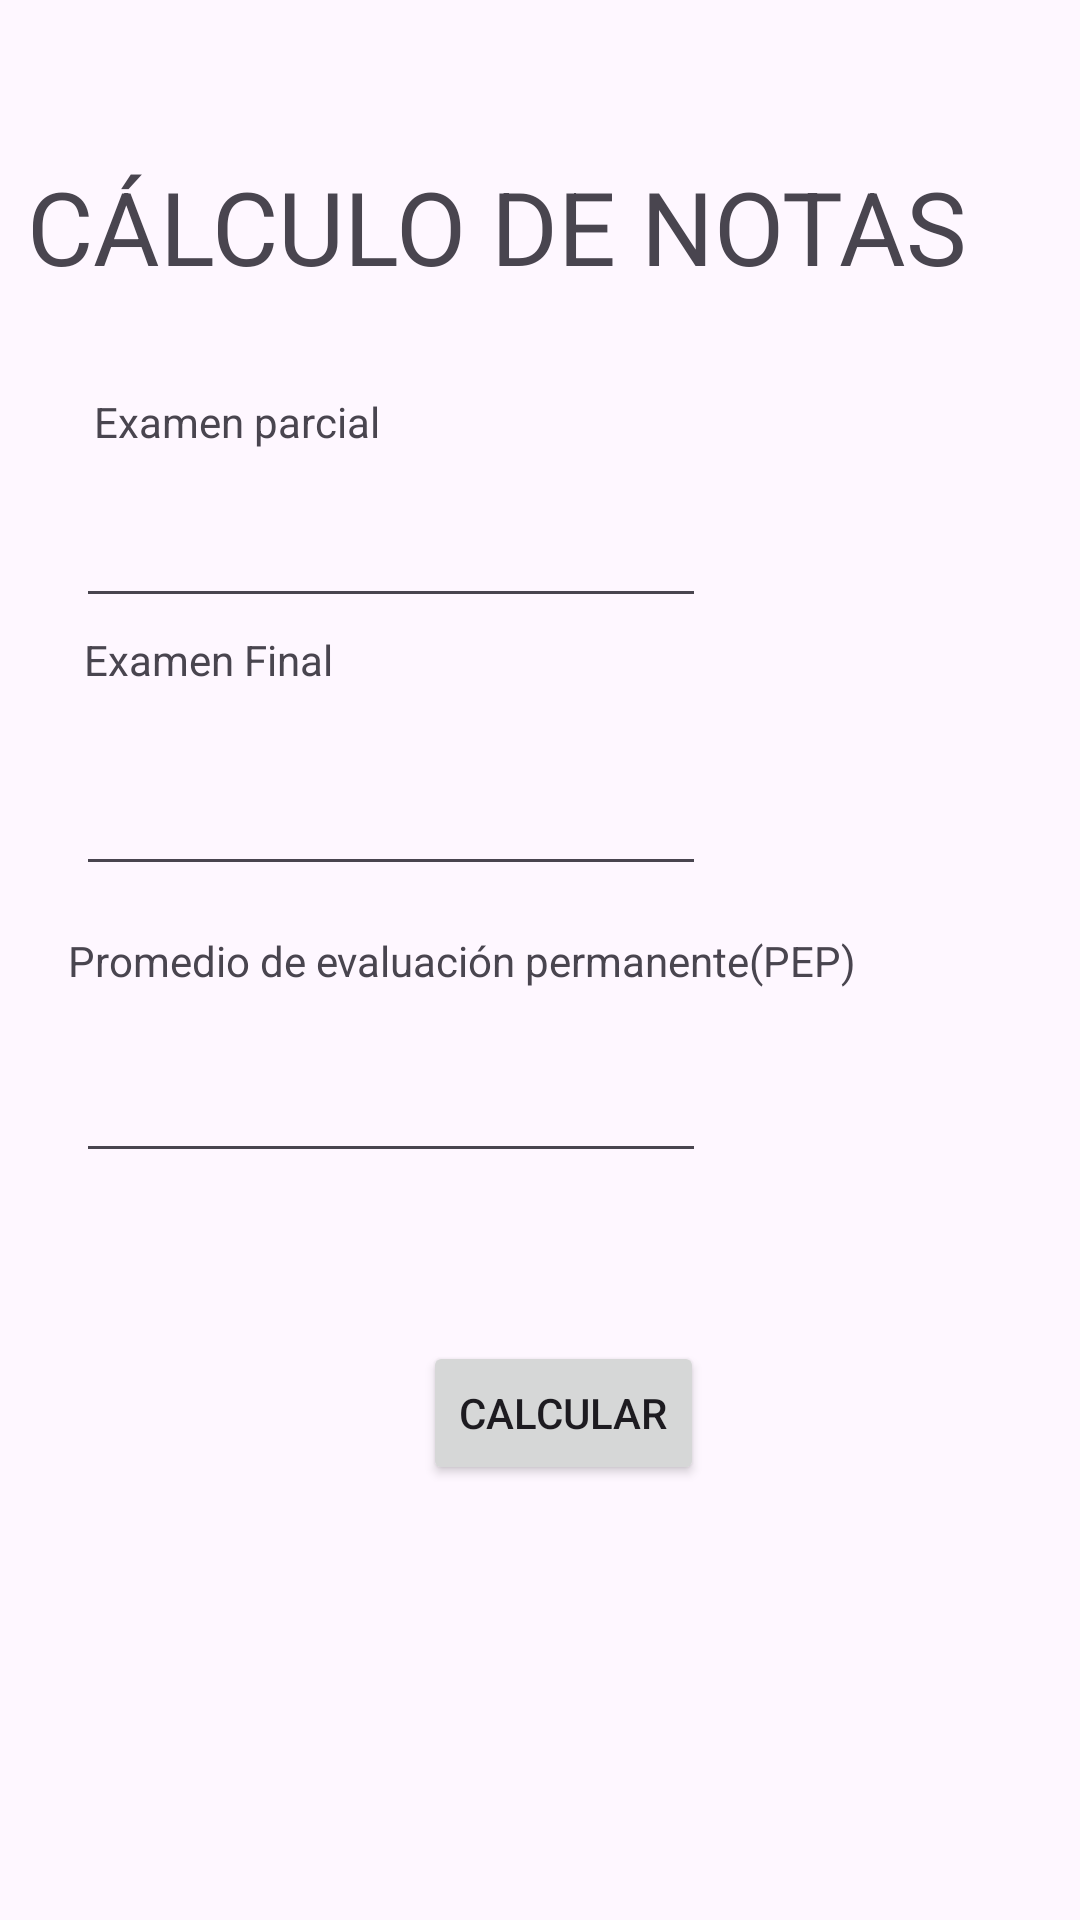

Write the Android layout XML for this screen, with the resource values it uses.
<!-- AndroidManifest.xml: application theme Theme.Pc_01 -->
<!-- res/layout/activity_main.xml -->
<?xml version="1.0" encoding="utf-8"?>
<androidx.constraintlayout.widget.ConstraintLayout xmlns:android="http://schemas.android.com/apk/res/android"
    xmlns:app="http://schemas.android.com/apk/res-auto"
    xmlns:tools="http://schemas.android.com/tools"
    android:id="@+id/main"
    android:layout_width="match_parent"
    android:layout_height="match_parent"
    tools:context=".MainActivity">

    <TextView
        android:id="@+id/textView"
        android:layout_width="342dp"
        android:layout_height="60dp"
        android:text="@string/nota"
        android:textColorLink="#671616"
        android:textSize="34sp"
        app:layout_constraintBottom_toBottomOf="parent"
        app:layout_constraintEnd_toEndOf="parent"
        app:layout_constraintHorizontal_bias="0.493"
        app:layout_constraintStart_toStartOf="parent"
        app:layout_constraintTop_toTopOf="parent"
        app:layout_constraintVertical_bias="0.091" />

    <TextView
        android:id="@+id/textView2"
        android:layout_width="117dp"
        android:layout_height="30dp"
        android:text="@string/parcial"
        app:layout_constraintBottom_toBottomOf="parent"
        app:layout_constraintEnd_toEndOf="parent"
        app:layout_constraintHorizontal_bias="0.129"
        app:layout_constraintStart_toStartOf="parent"
        app:layout_constraintTop_toTopOf="parent"
        app:layout_constraintVertical_bias="0.215" />

    <TextView
        android:id="@+id/textView3"
        android:layout_width="111dp"
        android:layout_height="30dp"
        android:text="@string/examenfinal"
        app:layout_constraintBottom_toBottomOf="parent"
        app:layout_constraintEnd_toEndOf="parent"
        app:layout_constraintHorizontal_bias="0.113"
        app:layout_constraintStart_toStartOf="parent"
        app:layout_constraintTop_toTopOf="parent"
        app:layout_constraintVertical_bias="0.345" />

    <TextView
        android:id="@+id/textView4"
        android:layout_width="wrap_content"
        android:layout_height="wrap_content"
        android:text="@string/permanente"
        app:layout_constraintBottom_toBottomOf="parent"
        app:layout_constraintEnd_toEndOf="parent"
        app:layout_constraintHorizontal_bias="0.232"
        app:layout_constraintStart_toStartOf="parent"
        app:layout_constraintTop_toTopOf="parent" />

    <EditText
        android:id="@+id/idparcial"
        android:layout_width="wrap_content"
        android:layout_height="wrap_content"
        android:ems="10"
        android:inputType="text"
        android:text="@string/tvparcial"
        app:layout_constraintBottom_toBottomOf="parent"
        app:layout_constraintEnd_toEndOf="parent"
        app:layout_constraintHorizontal_bias="0.169"
        app:layout_constraintStart_toStartOf="parent"
        app:layout_constraintTop_toTopOf="parent"
        app:layout_constraintVertical_bias="0.275" />

    <EditText
        android:id="@+id/idfinal"
        android:layout_width="wrap_content"
        android:layout_height="wrap_content"
        android:ems="10"
        android:inputType="text"
        android:text="@string/tvfinal"
        app:layout_constraintBottom_toBottomOf="parent"
        app:layout_constraintEnd_toEndOf="parent"
        app:layout_constraintHorizontal_bias="0.169"
        app:layout_constraintStart_toStartOf="parent"
        app:layout_constraintTop_toTopOf="parent"
        app:layout_constraintVertical_bias="0.424" />

    <EditText
        android:id="@+id/idtarea"
        android:layout_width="wrap_content"
        android:layout_height="wrap_content"
        android:ems="10"
        android:inputType="text"
        android:text="@string/tvtarea"
        app:layout_constraintBottom_toBottomOf="parent"
        app:layout_constraintEnd_toEndOf="parent"
        app:layout_constraintHorizontal_bias="0.169"
        app:layout_constraintStart_toStartOf="parent"
        app:layout_constraintTop_toTopOf="parent"
        app:layout_constraintVertical_bias="0.584" />

    <Button
        android:id="@+id/btnCal"
        android:layout_width="wrap_content"
        android:layout_height="wrap_content"
        android:text="@string/btn_calcular"
        app:layout_constraintBottom_toBottomOf="parent"
        app:layout_constraintEnd_toEndOf="parent"
        app:layout_constraintHorizontal_bias="0.53"
        app:layout_constraintStart_toStartOf="parent"
        app:layout_constraintTop_toTopOf="parent"
        app:layout_constraintVertical_bias="0.755" />

</androidx.constraintlayout.widget.ConstraintLayout>
<!-- resources referenced by this layout -->
<resources>
  <string name="btn_calcular">CALCULAR</string>
  <string name="examenfinal">Examen Final</string>
  <string name="nota">CÁLCULO DE NOTAS</string>
  <string name="parcial">Examen parcial</string>
  <string name="permanente">Promedio de evaluación permanente(PEP)</string>
  <string name="tvfinal" />
  <string name="tvparcial" />
  <string name="tvtarea" />
  <style name="Theme.Pc_01" parent="Base.Theme.Pc_01" />
  <style name="Base.Theme.Pc_01" parent="Theme.Material3.DayNight.NoActionBar">
          
          
      </style>
</resources>
